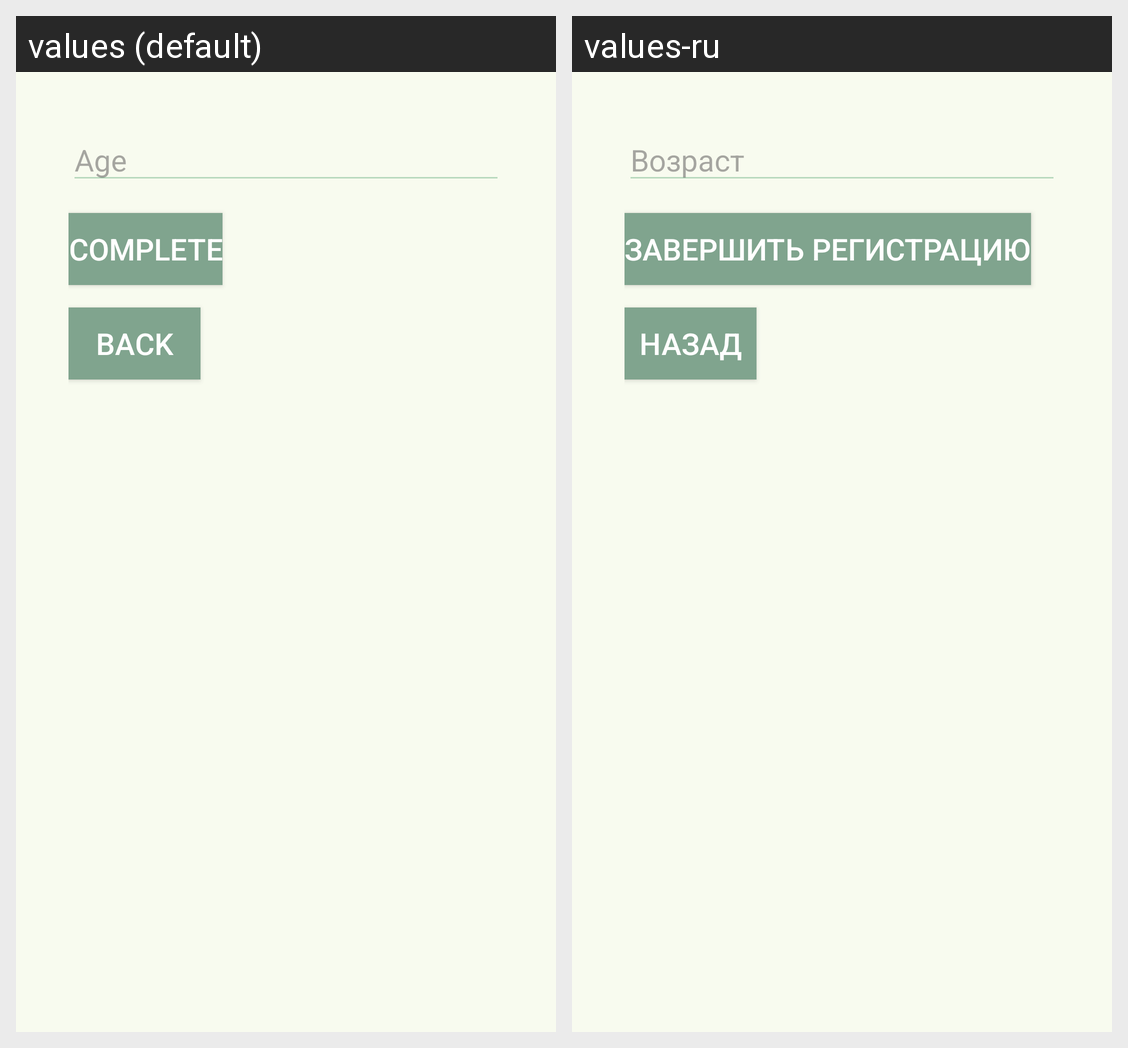

Strings drawn on this Android screen and how each of the app's shown locales translates them:
Android screen res/layout/activity_age_input.xml rendered under 2 locales, left to right: values (default), values-ru. Device: Nexus 5 (rendered at 1080×1920; each locale shown at half size, 540×960, under a caption strip naming it); theme Theme.Zabello.
Strings drawn on this screen, with the default value and each locale's value (text and hints the layout hard-codes, and strings that could not be matched under every locale, appear in the picture but are not listed):

age_hint
  values: Age
  values-ru: Возраст

finish_button
  values: Complete
  values-ru: Завершить регистрацию

back_button
  values: Back
  values-ru: Назад
